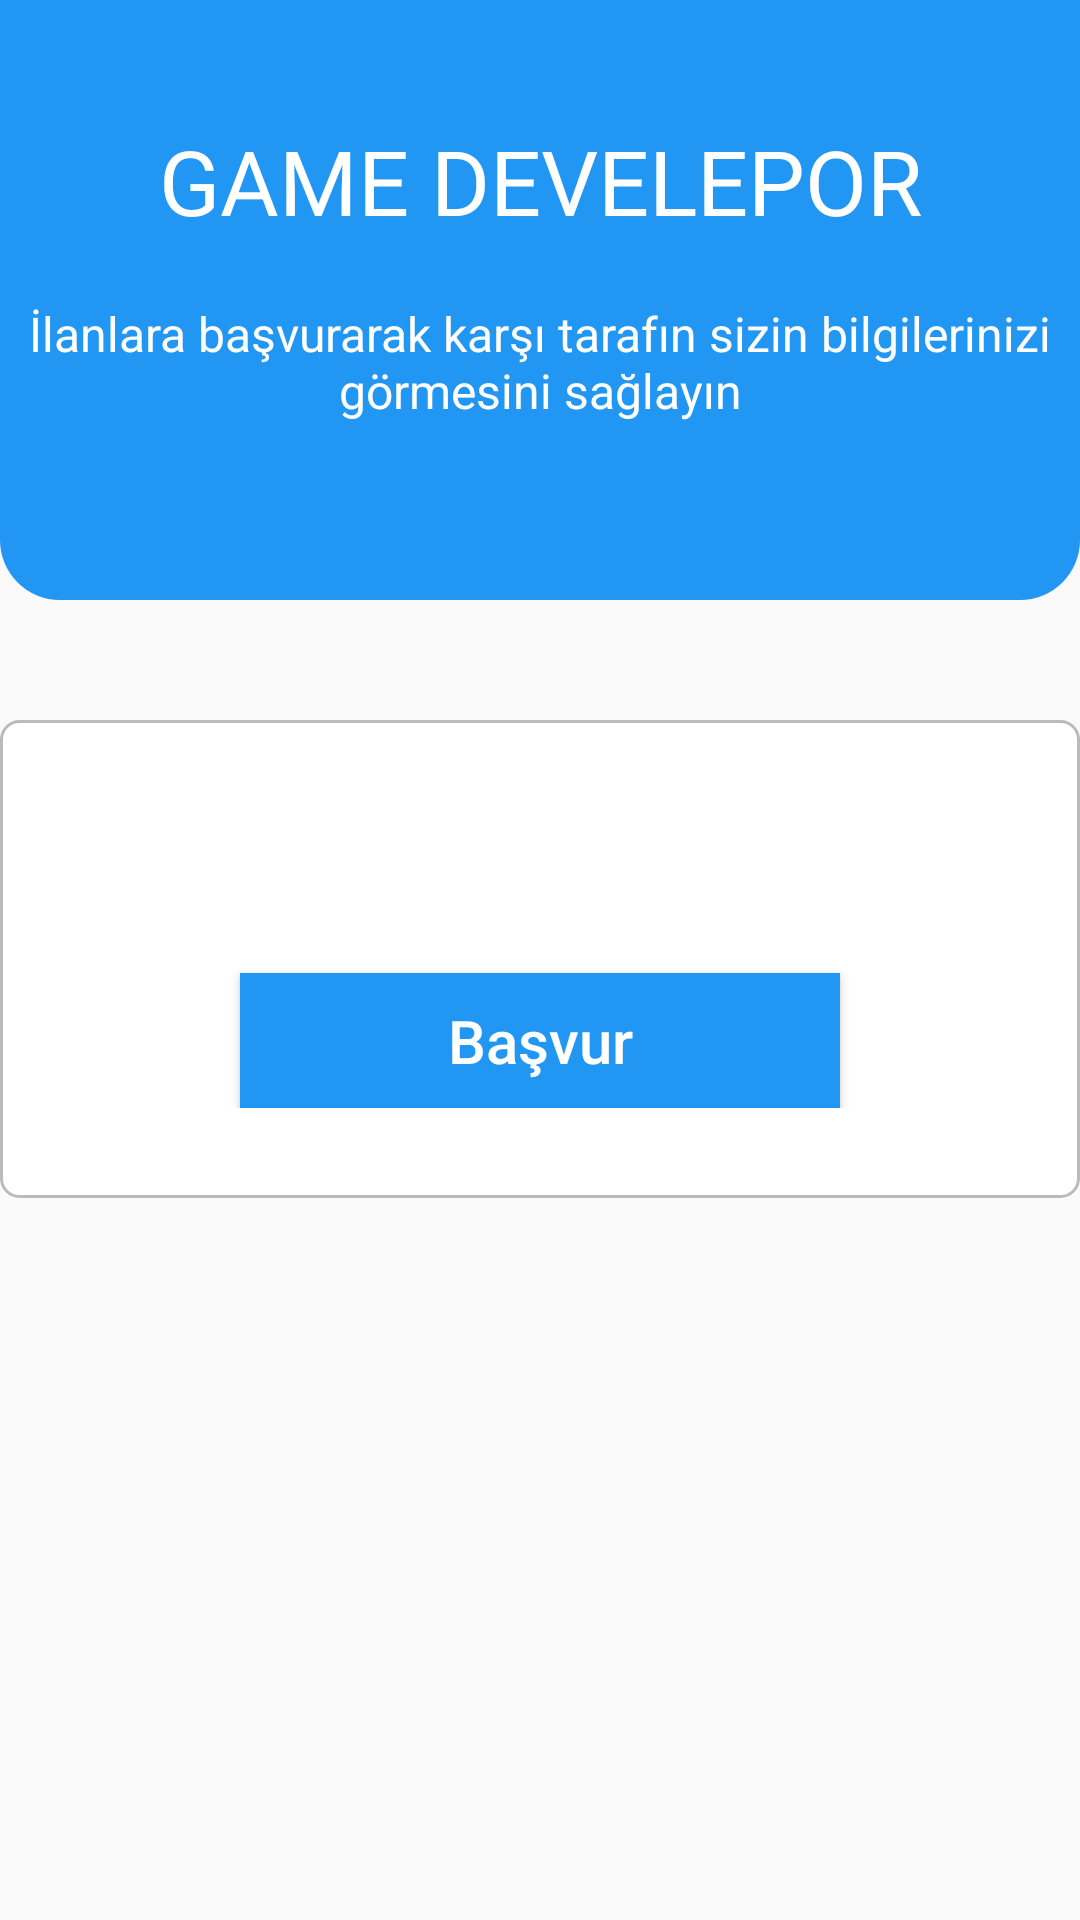

Write the Android layout XML for this screen, with the resource values it uses.
<!-- AndroidManifest.xml: application theme Theme.Yolarkadasim -->
<!-- res/layout/activity_isilani_gor_sayfasi.xml -->
<?xml version="1.0" encoding="utf-8"?>
<androidx.constraintlayout.widget.ConstraintLayout
    xmlns:android="http://schemas.android.com/apk/res/android"
    xmlns:app="http://schemas.android.com/apk/res-auto"
    xmlns:tools="http://schemas.android.com/tools"
    android:layout_width="match_parent"
    android:layout_height="match_parent"
    tools:context=".isilaniGorSayfasi">

    <View
        android:id="@+id/view"
        android:layout_width="match_parent"
        android:layout_height="200dp"
        android:background="@drawable/ust_portre"
        app:layout_constraintEnd_toEndOf="parent"
        app:layout_constraintStart_toStartOf="parent"
        app:layout_constraintTop_toTopOf="parent" />

    <TextView
        android:id="@+id/isinadi_gor_textview"
        android:layout_width="wrap_content"
        android:layout_height="wrap_content"
        android:layout_marginTop="40dp"
        android:text="GAME DEVELEPOR"
        android:textColor="#fff"
        android:textSize="30sp"
        app:layout_constraintEnd_toEndOf="parent"
        app:layout_constraintStart_toStartOf="parent"
        app:layout_constraintTop_toTopOf="parent" />

    <TextView
        android:layout_width="wrap_content"
        android:layout_height="wrap_content"
        android:text="İlanlara başvurarak karşı tarafın sizin bilgilerinizi görmesini sağlayın"
        android:textColor="#fff"
        android:textSize="16sp"
        app:layout_constraintEnd_toEndOf="parent"
        app:layout_constraintHorizontal_bias="0.496"
        app:layout_constraintStart_toStartOf="parent"
        app:layout_constraintTop_toBottomOf="@+id/isinadi_gor_textview"
        android:layout_marginTop="20dp"
        android:gravity="center"/>

    <LinearLayout
        android:layout_width="match_parent"
        android:layout_height="wrap_content"
        android:background="@drawable/edittextgorunumu"
        android:orientation="vertical"
        android:padding="30dp"
        app:layout_constraintEnd_toEndOf="parent"
        app:layout_constraintStart_toStartOf="parent"
        app:layout_constraintTop_toBottomOf="@+id/view"
        android:layout_marginTop="40dp">

        <LinearLayout
            android:layout_width="match_parent"
            android:layout_height="wrap_content"
            android:layout_gravity="center"
            android:gravity="center"
            android:orientation="horizontal">

            <TextView
                android:id="@+id/aciklama_gor_textview"
                android:layout_width="match_parent"
                android:layout_height="wrap_content"
                android:textColor="#3D414E"
                android:textSize="18sp"/>
        </LinearLayout>

        <Button
            android:id="@+id/basvur_got_butonu"
            android:layout_width="200dp"
            android:layout_height="45dp"
            android:layout_gravity="center_horizontal"
            android:textColor="#FFF"
            android:textSize="20sp"
            android:textAllCaps="false"
            android:background="#2196F3"
            android:layout_marginTop="30dp"
            android:text="Başvur"
            />

    </LinearLayout>

</androidx.constraintlayout.widget.ConstraintLayout>
<!-- resources referenced by this layout -->
<resources>
  <!-- drawable edittextgorunumu (drawable) -->
  <?xml version="1.0" encoding="utf-8"?>
  <layer-list
      xmlns:android="http://schemas.android.com/apk/res/android">
  
      <item>
          <shape>
              <corners android:radius="6dp"/>
              <solid android:color="@android:color/white"/>
          </shape>
      </item>
  
      <item
          android:left="34dp">
          <shape>
              <solid android:color="@android:color/white"/>
              <corners android:radius="6dp"
                  android:bottomRightRadius="6dp"
                  android:bottomLeftRadius="0dp"
                  android:topRightRadius="6dp"
                  android:topLeftRadius="0dp"/>
          </shape>
      </item>
      <item>
          <shape>
              <corners android:radius="6dp"/>
              <solid android:color="@android:color/transparent"/>
              <stroke
                  android:width="1dp"
                  android:color="#BBBBBB"/>
          </shape>
      </item>
  
  </layer-list>
  <!-- drawable ust_portre (drawable) -->
  <?xml version="1.0" encoding="utf-8"?>
  <shape
      xmlns:android="http://schemas.android.com/apk/res/android">
      <solid
          android:color="#2196F3"/>
      <corners
          android:bottomRightRadius="20dp"
          android:bottomLeftRadius="20dp"/>
  </shape>
  <style name="Theme.Yolarkadasim" parent="Theme.MaterialComponents.DayNight.NoActionBar.Bridge">
          
          <item name="colorPrimary">@color/purple_500</item>
          <item name="colorPrimaryVariant">@color/purple_700</item>
          <item name="colorOnPrimary">@color/white</item>
          
          <item name="colorSecondary">@color/teal_200</item>
          <item name="colorSecondaryVariant">@color/teal_700</item>
          <item name="colorOnSecondary">@color/black</item>
          
          <item name="android:statusBarColor" tools:targetApi="l">?attr/colorPrimaryVariant</item>
          
      </style>
  <color name="purple_500">#2196F3</color>
  <color name="purple_700">#2196F3</color>
  <color name="white">#FFFFFFFF</color>
  <color name="teal_200">#FF03DAC5</color>
  <color name="teal_700">#FF018786</color>
  <color name="black">#FF000000</color>
</resources>
